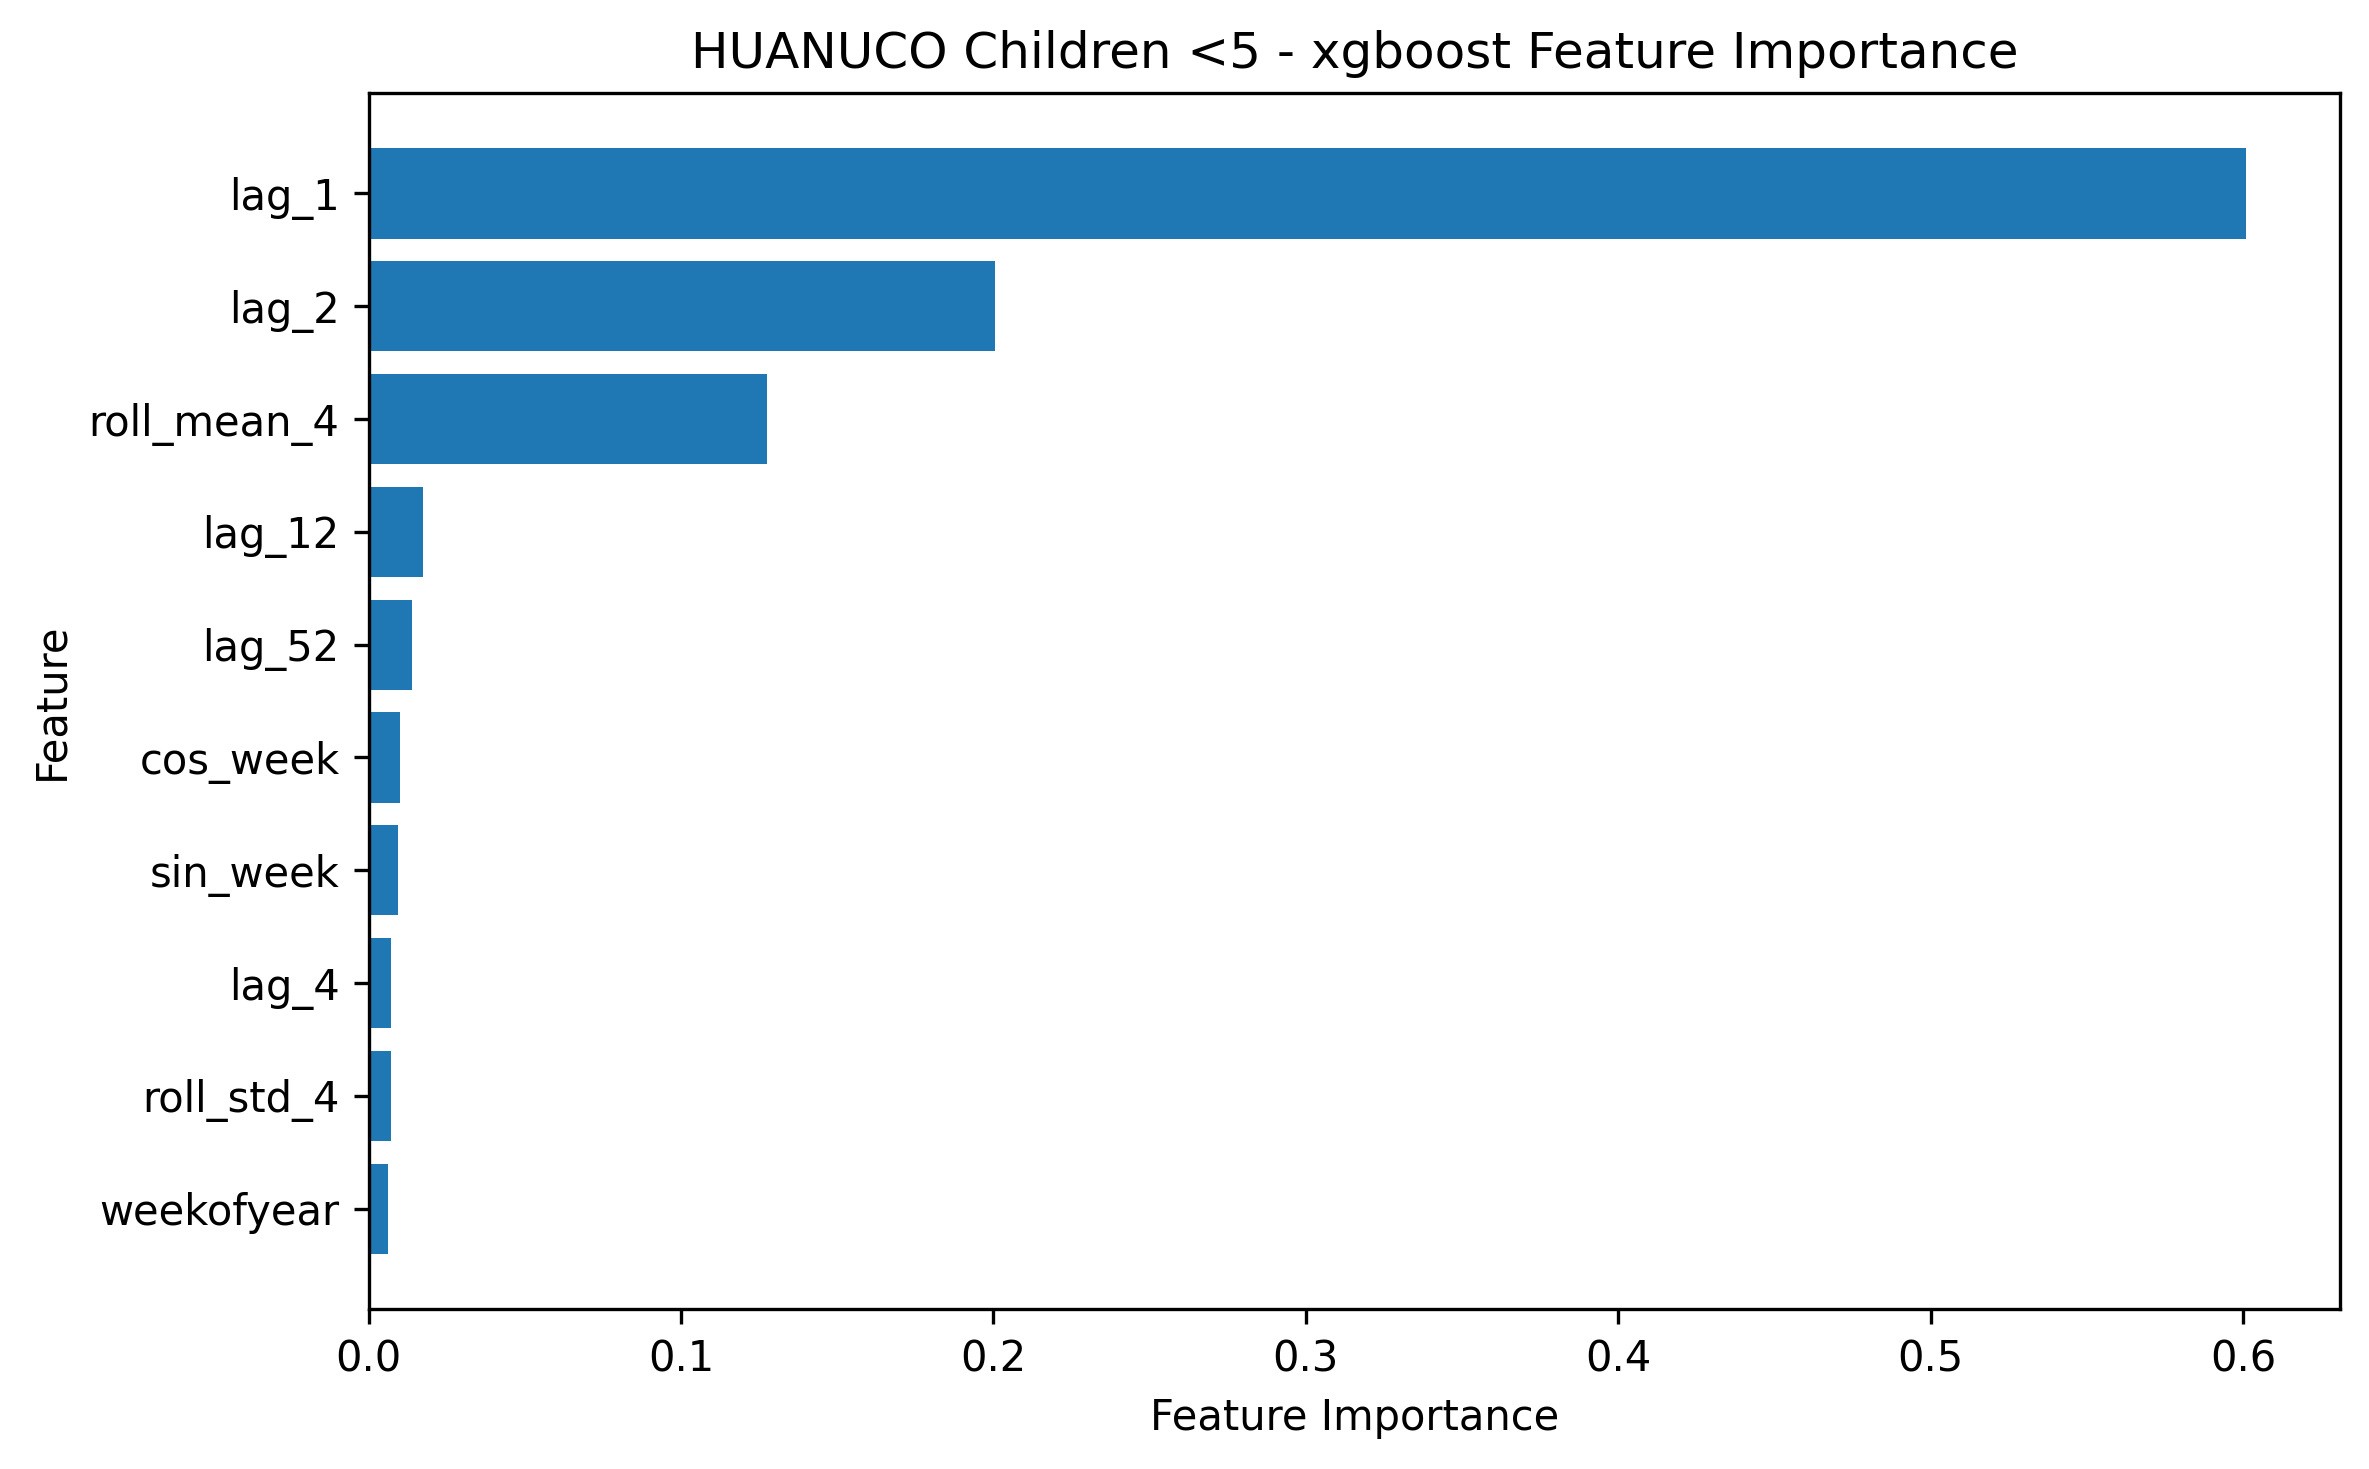

The file beside this chart, header and first rows:
feature, importance
lag_1, 0.6009
lag_2, 0.2005
roll_mean_4, 0.1275
lag_12, 0.01732
lag_52, 0.01372
cos_week, 0.01012
sin_week, 0.009383
lag_4, 0.007192
roll_std_4, 0.007053
weekofyear, 0.00623
